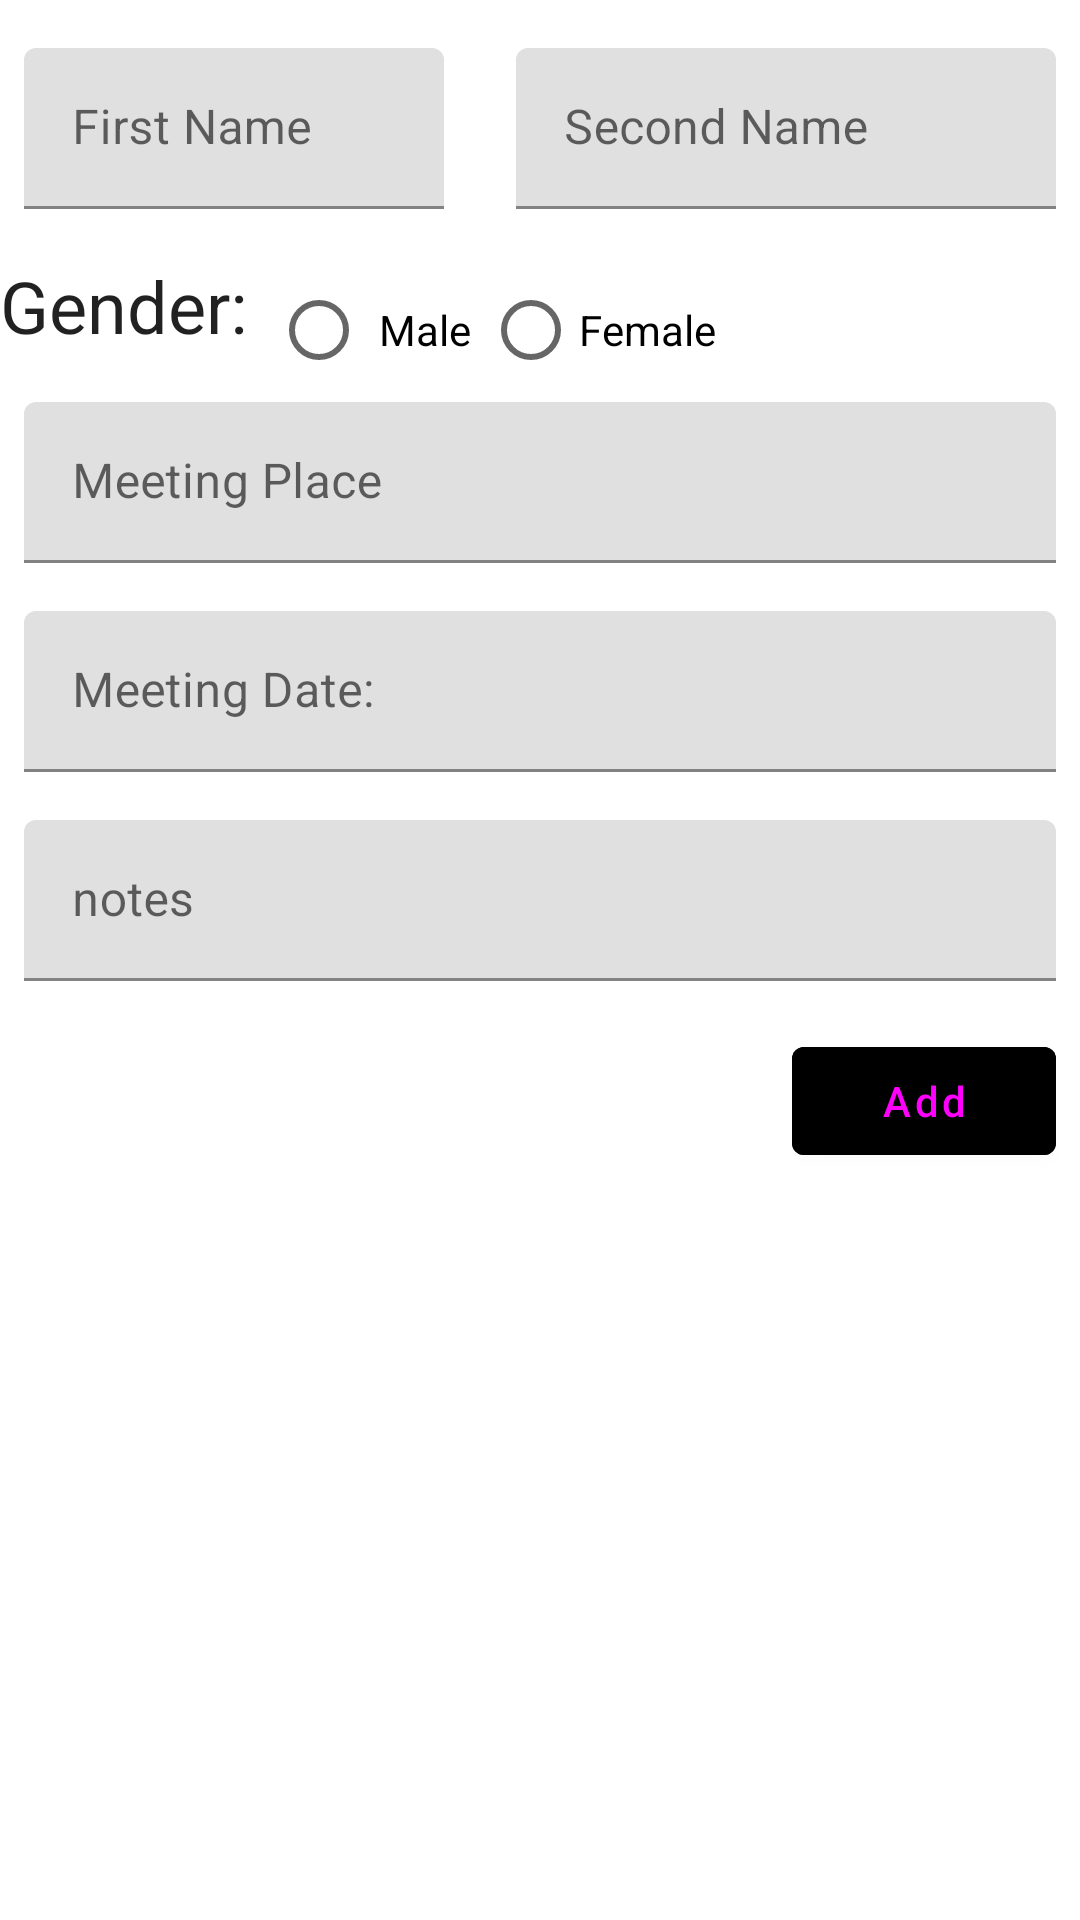

Android layout source for this screen:
<!-- AndroidManifest.xml: application theme AppTheme -->
<!-- res/layout/add_person_fragment.xml -->
<?xml version="1.0" encoding="utf-8"?>
<layout xmlns:android="http://schemas.android.com/apk/res/android"
    xmlns:app="http://schemas.android.com/apk/res-auto"
    xmlns:tools="http://schemas.android.com/tools">

    <data>

        <variable
            name="viewModel"
            type="org.d3if3095.reminder.screens.edit.AddPersonViewModel" />
    </data>

    <ScrollView
        android:layout_width="match_parent"
        android:layout_height="match_parent">

        <androidx.constraintlayout.widget.ConstraintLayout
            android:layout_width="match_parent"
            android:layout_height="wrap_content"
            android:orientation="vertical"
            tools:context=".screens.edit.AddPersonFragment">

            <com.google.android.material.textfield.TextInputLayout
                android:id="@+id/outlined_first_name"
                style="@style/Widget.MaterialComponents.TextInputLayout.FilledBox.Dense"
                android:layout_width="140dp"
                android:layout_height="wrap_content"
                android:layout_marginStart="8dp"
                android:layout_marginLeft="8dp"
                android:layout_marginTop="16dp"
                android:layout_marginEnd="24dp"
                android:layout_marginRight="24dp"
                android:hint="@string/first_name"
                app:layout_constraintEnd_toStartOf="@+id/outlined_second_name"
                app:layout_constraintStart_toStartOf="parent"
                app:layout_constraintTop_toTopOf="parent">

                <com.google.android.material.textfield.TextInputEditText
                    android:id="@+id/et_first_name"
                    android:layout_width="match_parent"
                    android:layout_height="wrap_content"
                    android:inputType="textPersonName"
                    android:maxLines="1" />
            </com.google.android.material.textfield.TextInputLayout>

            <com.google.android.material.textfield.TextInputLayout
                android:id="@+id/outlined_second_name"
                style="@style/Widget.MaterialComponents.TextInputLayout.FilledBox.Dense"
                android:layout_width="0dp"
                android:layout_height="wrap_content"
                android:layout_marginTop="16dp"
                android:layout_marginEnd="8dp"
                android:layout_marginRight="8dp"
                app:layout_constraintEnd_toEndOf="parent"
                app:layout_constraintStart_toEndOf="@+id/outlined_first_name"
                app:layout_constraintTop_toTopOf="parent">

                <com.google.android.material.textfield.TextInputEditText
                    android:id="@+id/et_second_name"
                    android:layout_width="match_parent"
                    android:layout_height="wrap_content"
                    android:hint="@string/second_name"
                    android:inputType="textPersonName"
                    android:maxLines="1" />
            </com.google.android.material.textfield.TextInputLayout>

            <TextView
                android:id="@+id/textView2"
                android:layout_width="wrap_content"
                android:layout_height="wrap_content"
                android:layout_marginTop="16dp"
                android:text="@string/gender"
                android:textAppearance="@style/TextAppearance.AppCompat.Headline"
                app:layout_constraintStart_toStartOf="parent"
                app:layout_constraintTop_toBottomOf="@+id/outlined_first_name" />

            <RadioGroup
                android:id="@+id/rg_gender"
                android:layout_width="wrap_content"
                android:layout_height="wrap_content"
                android:layout_marginStart="8dp"
                android:layout_marginLeft="8dp"
                android:layout_marginTop="16dp"
                android:orientation="horizontal"
                app:layout_constraintBottom_toBottomOf="@+id/textView2"
                app:layout_constraintStart_toEndOf="@+id/textView2"
                app:layout_constraintTop_toTopOf="@+id/textView2">

                <RadioButton
                    android:id="@+id/rb_male"
                    android:layout_width="match_parent"
                    android:layout_height="wrap_content"
                    android:paddingStart="4dp"
                    android:paddingEnd="4dp"
                    android:text="@string/male" />

                <RadioButton
                    android:id="@+id/rb_female"
                    android:layout_width="match_parent"
                    android:layout_height="wrap_content"
                    android:text="@string/female" />

            </RadioGroup>

            <com.google.android.material.textfield.TextInputLayout
                android:id="@+id/outlined_meeting_place"
                style="@style/Widget.MaterialComponents.TextInputLayout.FilledBox.Dense"
                android:layout_width="match_parent"
                android:layout_height="wrap_content"
                android:layout_marginStart="8dp"
                android:layout_marginTop="16dp"
                android:layout_marginEnd="8dp"
                app:layout_constraintEnd_toEndOf="parent"
                app:layout_constraintStart_toStartOf="@+id/outlined_first_name"
                app:layout_constraintTop_toBottomOf="@+id/textView2">

                <com.google.android.material.textfield.TextInputEditText
                    android:id="@+id/et_place"
                    android:layout_width="match_parent"
                    android:layout_height="wrap_content"
                    android:hint="@string/meeting_place"
                    android:inputType="text"
                    android:maxLines="1" />
            </com.google.android.material.textfield.TextInputLayout>

            <com.google.android.material.textfield.TextInputLayout
                android:id="@+id/outlined_meeting_date"
                style="@style/Widget.MaterialComponents.TextInputLayout.FilledBox.Dense"
                android:layout_width="0dp"
                android:layout_height="wrap_content"
                android:layout_marginStart="8dp"
                android:layout_marginTop="16dp"
                android:layout_marginEnd="8dp"
                app:layout_constraintEnd_toEndOf="parent"
                app:layout_constraintStart_toStartOf="parent"
                app:layout_constraintTop_toBottomOf="@+id/outlined_meeting_place">

                <com.google.android.material.textfield.TextInputEditText
                    android:id="@+id/et_date"
                    android:layout_width="match_parent"
                    android:layout_height="wrap_content"
                    android:focusableInTouchMode="false"
                    android:hint="@string/meeting_date"
                    android:inputType="datetime"
                    android:maxLines="1" />
            </com.google.android.material.textfield.TextInputLayout>

            <com.google.android.material.textfield.TextInputLayout
                android:id="@+id/outlined_note"
                style="@style/Widget.MaterialComponents.TextInputLayout.FilledBox.Dense"
                android:layout_width="match_parent"
                android:layout_height="wrap_content"
                android:layout_marginStart="8dp"
                android:layout_marginTop="16dp"
                android:layout_marginEnd="8dp"
                app:layout_constraintEnd_toEndOf="parent"
                app:layout_constraintStart_toStartOf="parent"
                app:layout_constraintTop_toBottomOf="@+id/outlined_meeting_date">

                <com.google.android.material.textfield.TextInputEditText
                    android:id="@+id/et_note"
                    android:layout_width="match_parent"
                    android:layout_height="wrap_content"
                    android:hint="@string/note_hint"
                    android:inputType="textLongMessage" />
            </com.google.android.material.textfield.TextInputLayout>

            <com.google.android.material.button.MaterialButton
                android:id="@+id/b_done"
                android:layout_width="wrap_content"
                android:layout_height="wrap_content"
                android:layout_marginTop="16dp"
                android:layout_marginEnd="8dp"
                android:layout_marginRight="8dp"
                android:backgroundTint="@color/secondaryColor"
                android:text="@string/done_string"
                android:textAllCaps="false"
                app:layout_constraintEnd_toEndOf="parent"
                app:layout_constraintTop_toBottomOf="@id/outlined_note" />

        </androidx.constraintlayout.widget.ConstraintLayout>
    </ScrollView>
</layout>
<!-- resources referenced by this layout -->
<resources>
  <string name="done_string">Add</string>
  <string name="female">Female</string>
  <string name="first_name">First Name</string>
  <string name="gender">Gender:</string>
  <string name="male">Male</string>
  <string name="meeting_date">Meeting Date:</string>
  <string name="meeting_place">Meeting Place</string>
  <string name="note_hint">notes</string>
  <string name="second_name">Second Name</string>
  <style name="AppTheme" parent="Theme.MaterialComponents.DayNight.NoActionBar">
          
          <item name="colorPrimaryVariant">@color/primaryLightColor</item>
          <item name="colorOnPrimary">@color/primaryTextColor</item>
          <item name="colorSecondary">@color/secondaryColor</item>
          <item name="colorSecondaryVariant">@color/secondaryLightColor</item>
          <item name="colorOnSecondary">@color/secondaryTextColor</item>
      </style>
</resources>
